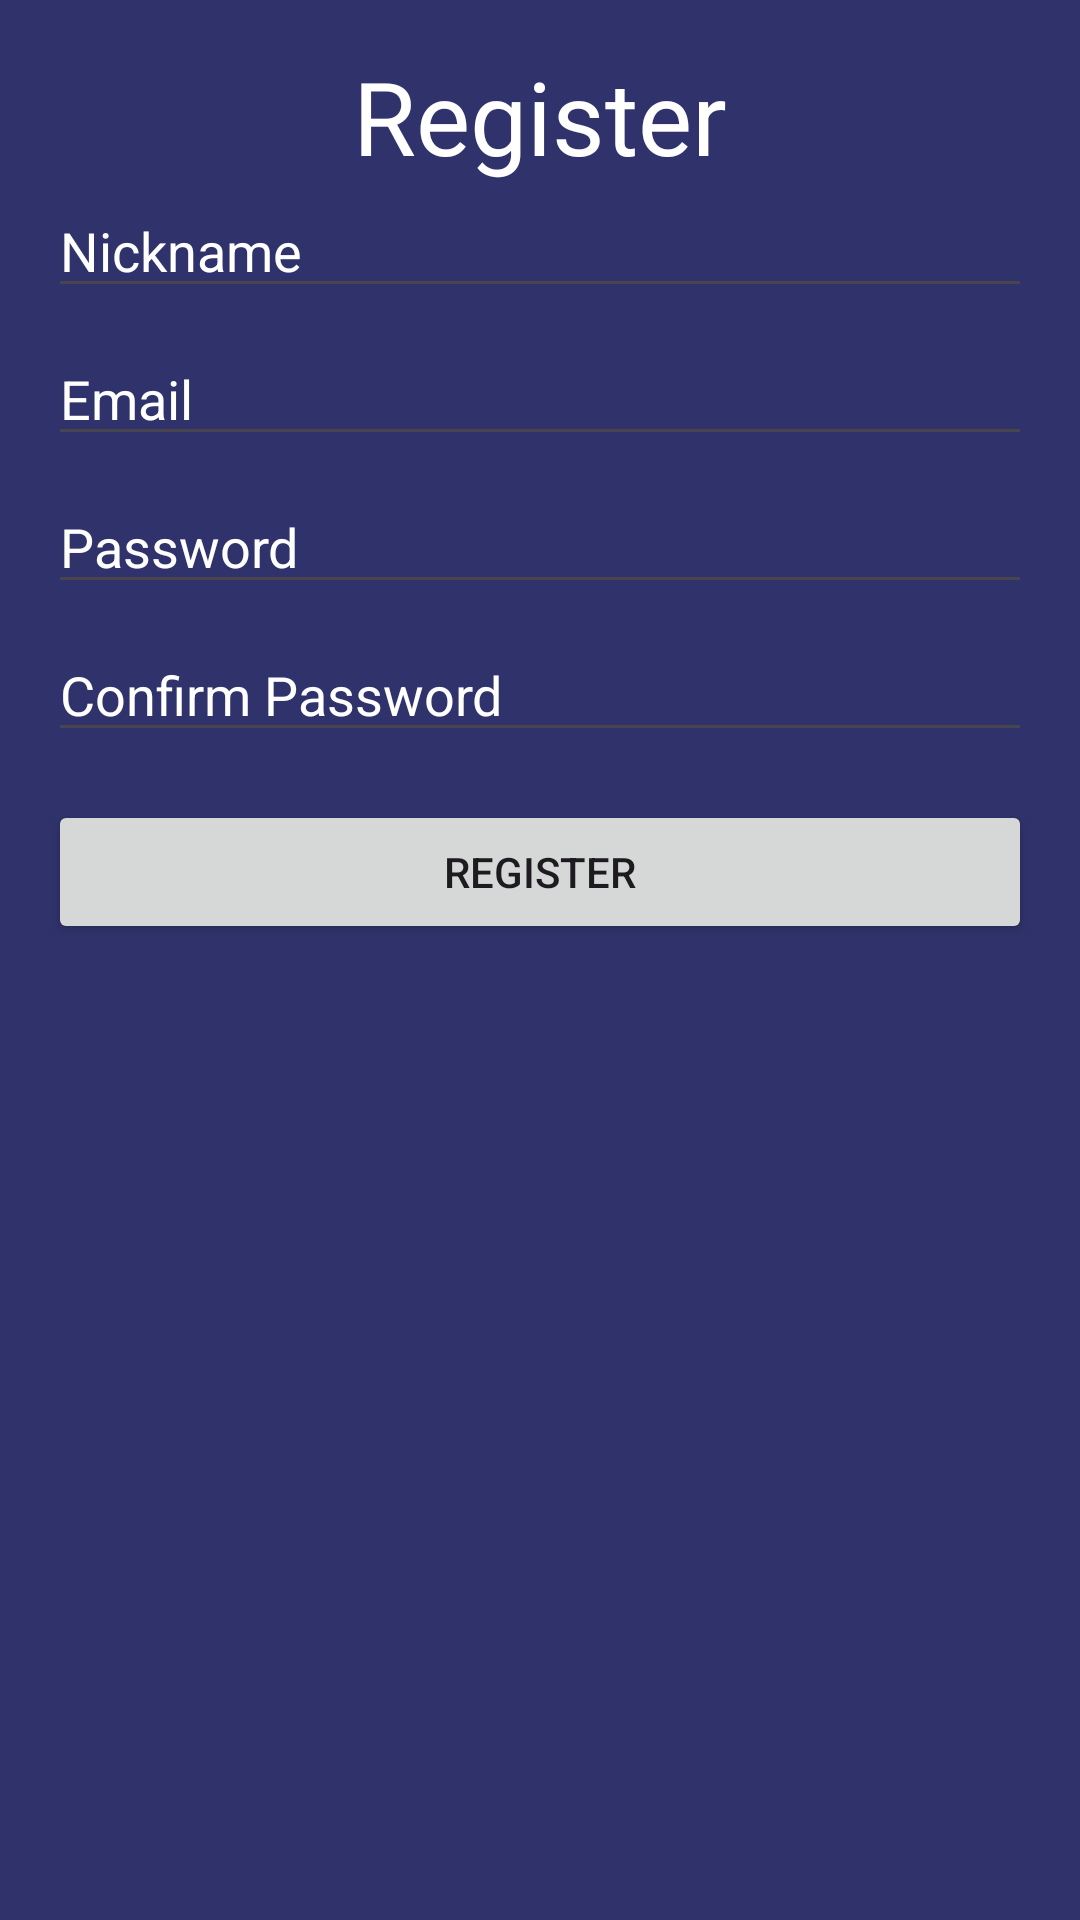

The Android layout XML behind this screen, and the referenced resources:
<!-- AndroidManifest.xml: application theme Theme.UpView -->
<!-- res/layout/activity_register.xml -->
<?xml version="1.0" encoding="utf-8"?>
<LinearLayout xmlns:android="http://schemas.android.com/apk/res/android"
    android:layout_width="match_parent"
    android:layout_height="match_parent"
    android:background="@color/primary"
    android:orientation="vertical"
    android:padding="16dp">

    <TextView
        android:id="@+id/textView"
        android:layout_width="match_parent"
        android:layout_height="wrap_content"
        android:text="Register"
        android:textAlignment="center"
        android:textColor="@color/white"
        android:textSize="34sp" />

    <EditText
        android:id="@+id/nicknameEditText"
        android:layout_width="match_parent"
        android:layout_height="wrap_content"
        android:hint="Nickname"
        android:inputType="text"
        android:textColor="@color/white"
        android:textColorHint="@color/white" />

    <EditText
        android:id="@+id/emailEditText"
        android:layout_width="match_parent"
        android:layout_height="wrap_content"
        android:layout_marginTop="8dp"
        android:hint="Email"
        android:inputType="textEmailAddress"
        android:textColor="@color/white"
        android:textColorHint="@color/white" />

    <EditText
        android:id="@+id/passwordEditText"
        android:layout_width="match_parent"
        android:layout_height="wrap_content"
        android:layout_marginTop="8dp"
        android:hint="Password"
        android:inputType="textPassword"
        android:textColor="@color/white"
        android:textColorHint="@color/white" />

    <EditText
        android:id="@+id/confirmPasswordEditText"
        android:layout_width="match_parent"
        android:layout_height="wrap_content"
        android:layout_marginTop="8dp"
        android:hint="Confirm Password"
        android:inputType="textPassword"
        android:textColor="@color/white"
        android:textColorHint="@color/white" />

    <Button
        android:id="@+id/registerButton"
        android:layout_width="match_parent"
        android:layout_height="wrap_content"
        android:layout_marginTop="16dp"
        android:text="Register" />
</LinearLayout>
<!-- resources referenced by this layout -->
<resources>
  <color name="primary">#30336b</color>
  <color name="white">#FFFFFF</color>
  <style name="Theme.UpView" parent="Base.Theme.UpView" />
  <style name="Base.Theme.UpView" parent="Theme.Material3.DayNight.NoActionBar">
          
          
      </style>
</resources>
